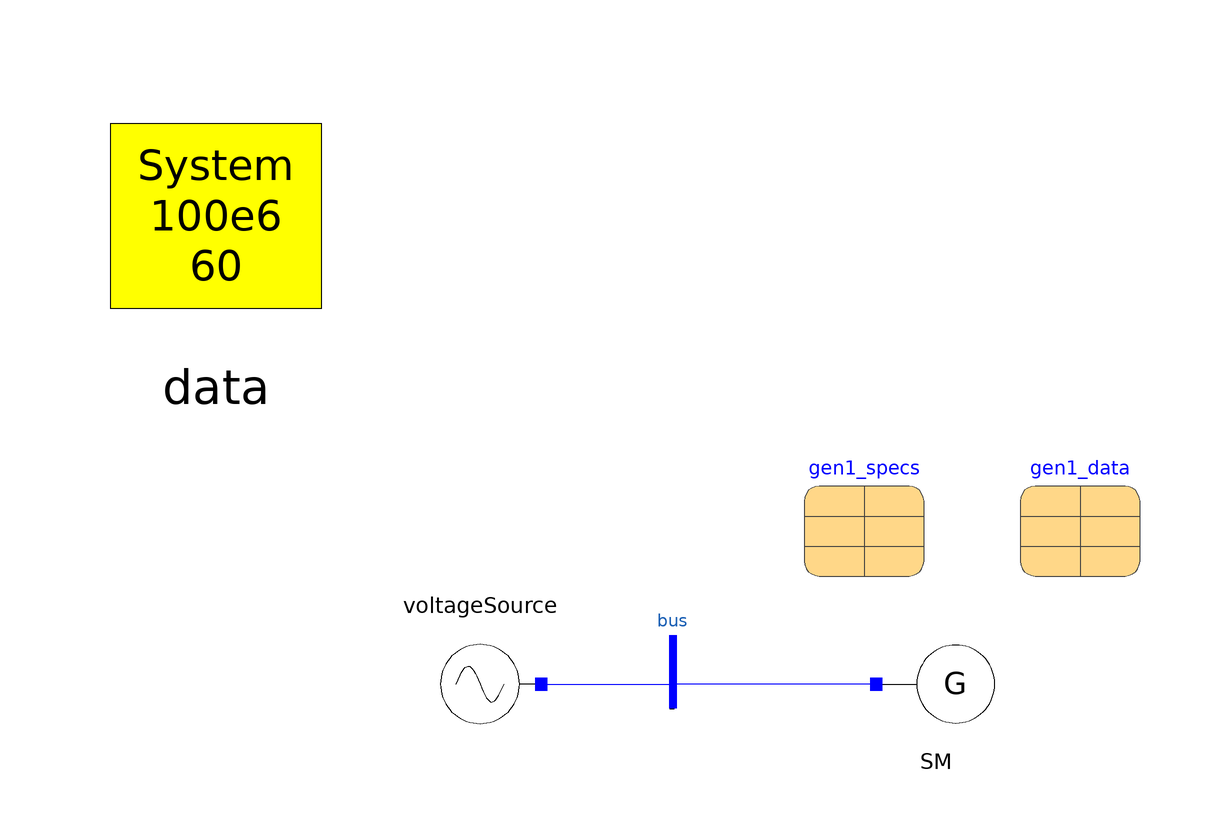

The component connection diagram of the Modelica model below, drawn from its own Placement and Line annotations.

model Test_Single_Machine
  inner SystemData data annotation(
    Placement(visible = true, transformation(origin = {-76, 78}, extent = {{-22, -22}, {22, 22}}, rotation = 0)));
  Circuit.Sources.VoltageSource voltageSource(angle = 0, magnitude = 1.05) annotation(
    Placement(transformation(origin = {-32, 0}, extent = {{-10, -10}, {10, 10}}, rotation = 180)));
  parameter Transient.SynchronousMachines.RestrictionData gen1_specs(Psp = 9e7, Qsp = 5e7, theta_sp = 0) annotation(
    Placement(transformation(origin = {32, 28}, extent = {{-10, -10}, {10, 10}})));
  Circuit.Interfaces.Bus bus annotation(
    Placement(transformation(origin = {0, 2}, extent = {{-6, -6}, {6, 6}})));
  //
  Transient.SynchronousMachines.GenericSynchronousMachine SM(smData = gen1_data, specs = gen1_specs, redeclare OmniPES.Transient.SynchronousMachines.Interfaces.Model_2_2_Electric electrical, redeclare OmniPES.Transient.SynchronousMachines.Interfaces.Restriction_PQ restriction, avr_on = true, redeclare FieldStep avr) annotation(
    Placement(transformation(origin = {44, 0}, extent = {{-10, -10}, {10, 10}})));
  parameter Transient.SynchronousMachines.SynchronousMachineData gen1_data(D = 0, H = 6.5, Nmaq = 1, Ra = 0, T1d0 = 8, T1q0 = 0.4, T2d0 = 0.03, T2q0 = 0.05, X1d = 0.3, X1q = 0.55, X2d = 0.25, X2q = 0.25, Xd = 1.8, Xl = 0.2, Xq = 1.7, MVAb = 1e8) annotation(
    Placement(transformation(origin = {68, 28}, extent = {{-10, -10}, {10, 10}})));

  model FieldStep
    extends OmniPES.Transient.Controllers.Interfaces.PartialAVR;
    Real dEfd, Efd0;
  equation
    der(Efd0) = 0;
    Efd = Efd0 + dEfd;
    dEfd = if time > 0.1 and time < 10 then 0.1*Efd0 else 0.0;
  end FieldStep;
equation
  connect(SM.terminal, bus.p) annotation(
    Line(points = {{34, 0}, {0, 0}, {0, 1}}, color = {0, 0, 255}));
  connect(voltageSource.p, bus.p) annotation(
    Line(points = {{-22, 0}, {0, 0}}, color = {0, 0, 255}));
protected
  annotation(
    experiment(StartTime = 0, StopTime = 20, Tolerance = 1e-06, Interval = 0.001),
    uses(Modelica(version = "3.2.2")));
end Test_Single_Machine;